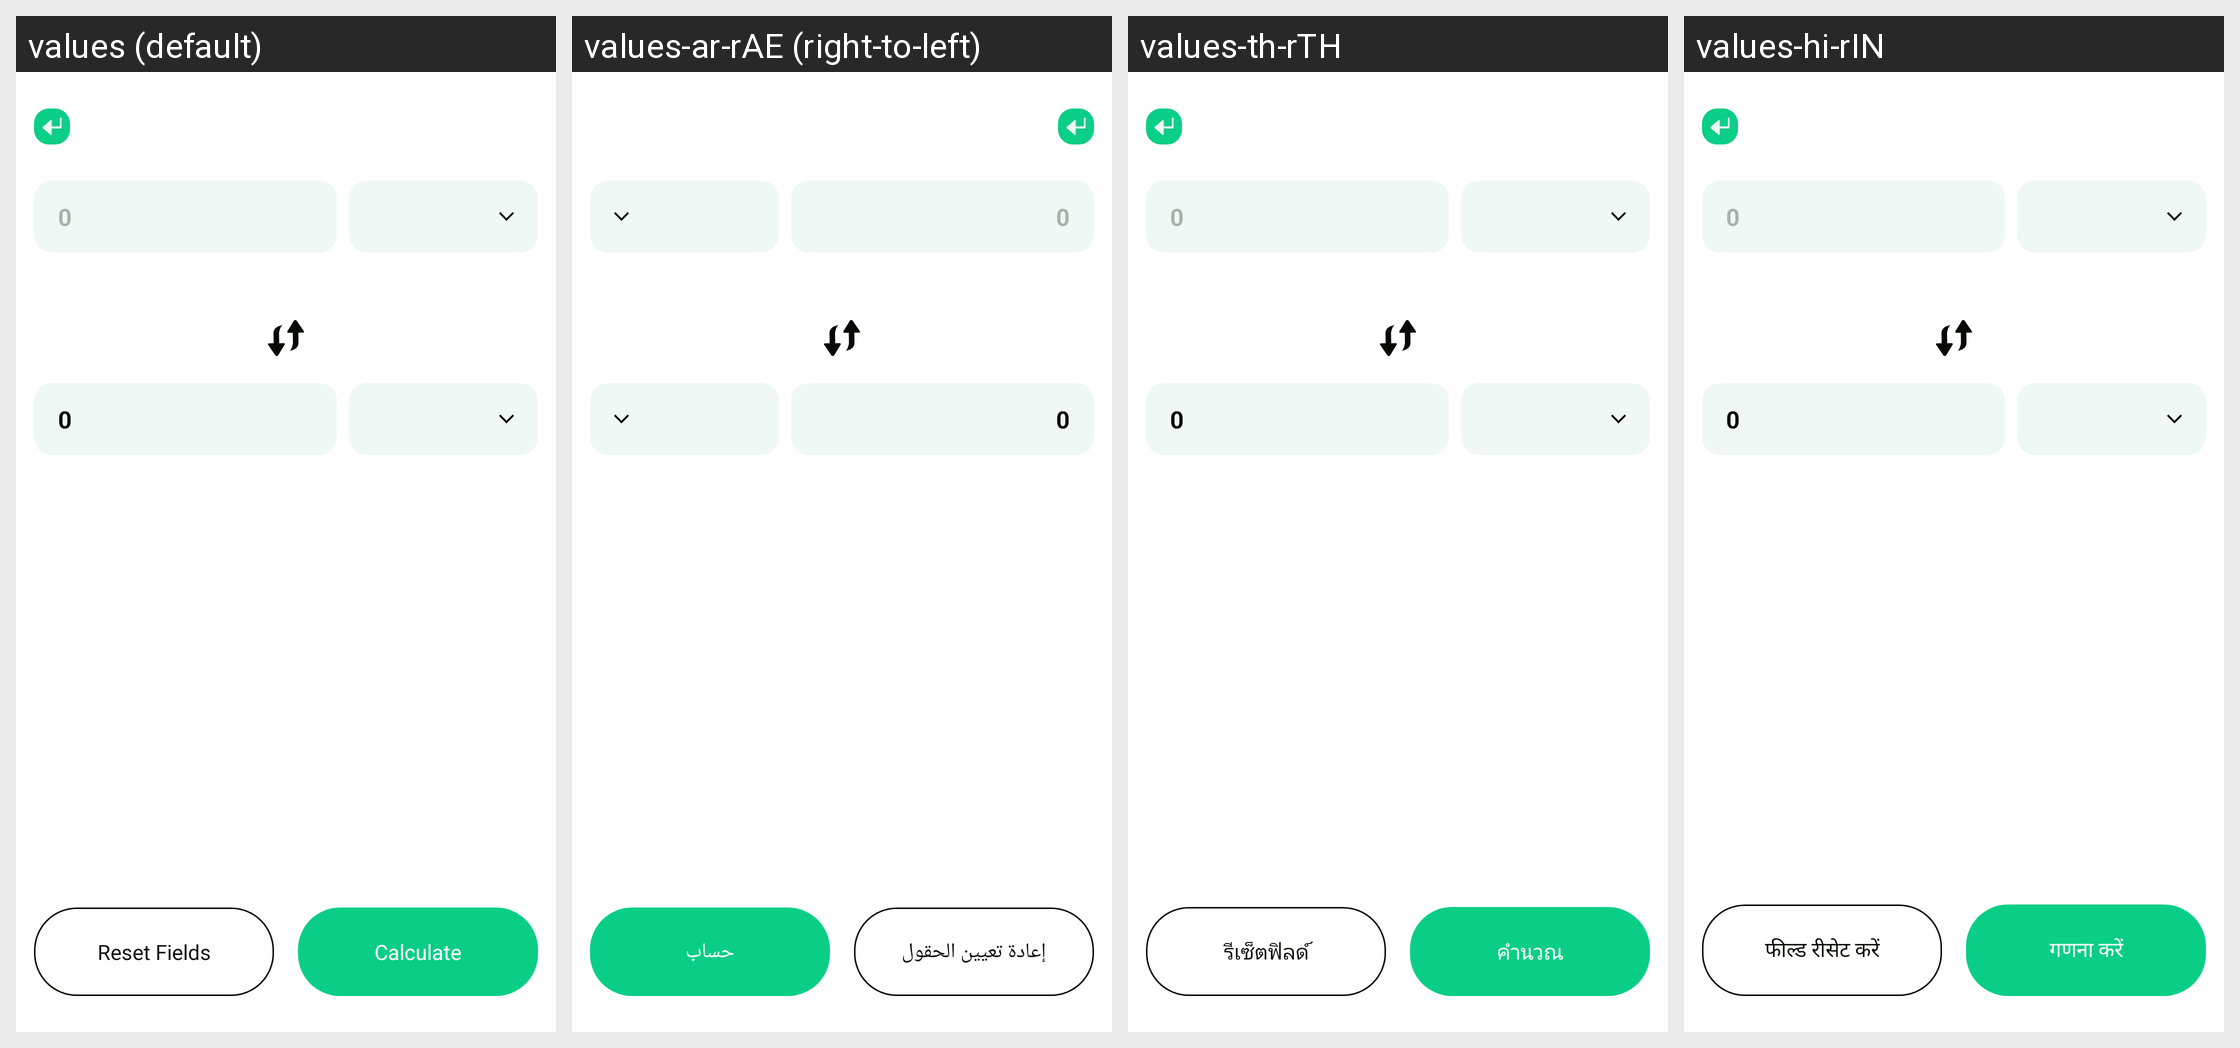

Here is an Android app screen in its default locale and in the app's own translations. Write out the translated-string differences for the strings that appear on this screen.
Android screen res/layout/activity_tools_exchange_rate_plf.xml rendered under 4 locales, left to right: values (default), values-ar-rAE (right-to-left), values-th-rTH, values-hi-rIN. Device: Nexus 5 (rendered at 1080×1920; each locale shown at half size, 540×960, under a caption strip naming it); theme Theme.PrecisionLoanFinanceCalc.
Other locales in the repository, not shown: values-bn-rBD, values-de-rDE, values-es-rUS, values-fil-rPH, values-fr-rFR, values-in-rID, values-it-rIT, values-ja-rJP, values-ko-rKR, values-ms-rMY, values-pt-rBR, values-ru-rRU, values-tr-rTR, values-vi-rVN, values-zh-rTW.
Strings drawn on this screen, with the default value and each locale's value (text and hints the layout hard-codes, and strings that could not be matched under every locale, appear in the picture but are not listed):

app_zero
  values: 0
  values-ar-rAE: 0  [not translated; the default value is used]
  values-th-rTH: 0  [not translated; the default value is used]
  values-hi-rIN: 0  [not translated; the default value is used]

plf_reset_fields
  values: Reset Fields
  values-ar-rAE: إعادة تعيين الحقول
  values-th-rTH: รีเซ็ตฟิลด์
  values-hi-rIN: फील्ड रीसेट करें

plf_calculate
  values: Calculate
  values-ar-rAE: حساب
  values-th-rTH: คำนวณ
  values-hi-rIN: गणना करें
